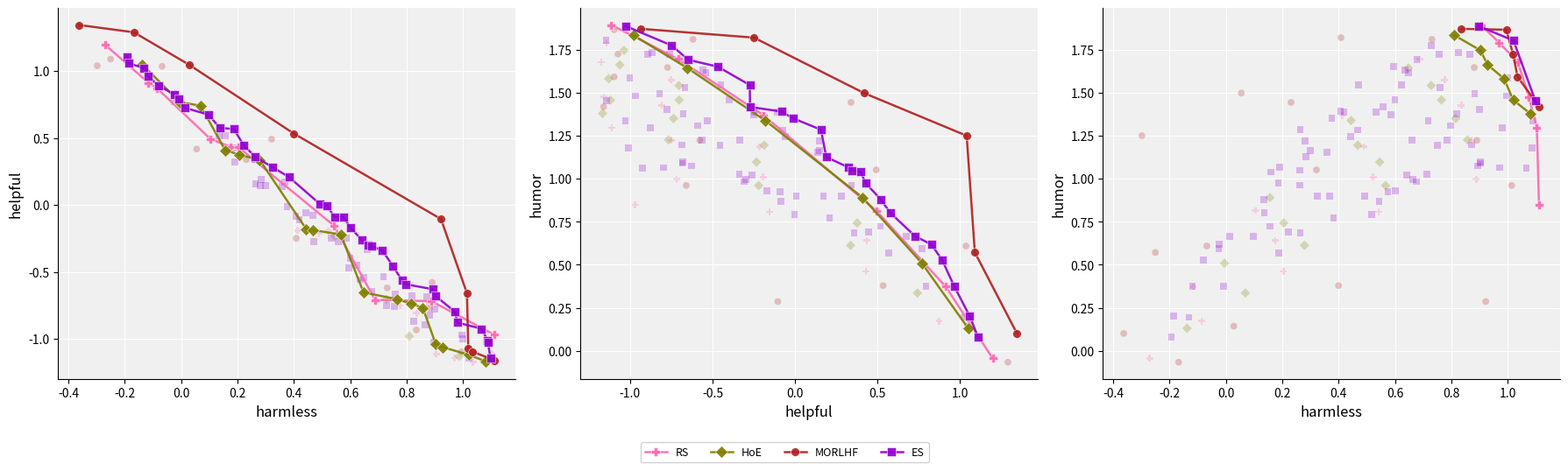

This figure's Python source:
import os
import numpy as np
import matplotlib.pyplot as plt

pts_es_12 = np.array([
    [ 0.5330, -0.2477], [ 0.7295, -0.7489], [ 0.2629,  0.3424], [ 1.0874, -1.0093], [ 0.6228, -0.4495],
    [ 0.1366,  0.5765], [ 0.8926, -0.6290], [ 0.2643,  0.1571], [ 0.8966, -1.0273], [-0.0797,  0.8909],
    [ 0.5751, -0.0900], [ 0.5956, -0.4685], [ 0.9719, -0.7977], [ 1.0976, -1.1441], [ 0.3825,  0.2091],
    [ 0.7139, -0.3380], [ 0.6023, -0.1719], [ 0.6774, -0.6462], [ 0.4709, -0.2743], [ 0.9007, -0.7773],
    [ 0.2838,  0.1885], [ 0.0978,  0.6738], [ 0.1863,  0.4280], [ 0.4071, -0.0826], [ 0.1870,  0.5665],
    [-0.1861,  1.0582], [ 1.0207, -1.1452], [ 0.3250,  0.2817], [ 1.0659, -0.9242], [ 0.6624, -0.2974],
    [ 0.6345, -0.5578], [ 0.4929,  0.0066], [ 0.1603,  0.3970], [ 0.9028, -0.6798], [ 0.9966, -0.9692],
    [ 0.5588, -0.2733], [ 0.7968, -0.5916], [-0.0254,  0.7694], [ 0.8259, -0.8660], [ 0.2617,  0.3418],
    [ 0.7837, -0.5619], [-0.1181,  0.9638], [ 1.0886, -1.0284], [ 0.4430, -0.0595], [ 0.2640,  0.3577],
    [ 0.9020, -0.6832], [ 0.7562, -0.7591], [ 0.9800, -0.8779], [ 0.4197, -0.1096], [ 0.5439, -0.0875],
    [ 0.8201, -0.6778], [ 0.0128,  0.7262], [-0.1927,  1.1089], [ 0.3763, -0.0132], [ 0.2222,  0.4469],
    [ 0.1905,  0.3226], [ 0.3006,  0.1466], [ 0.3686,  0.1717], [ 0.5166, -0.0035], [ 0.6763, -0.3093],
    [ 0.4676, -0.0755], [ 0.8649, -0.8945], [ 0.6593, -0.3361], [-0.0071,  0.7929], [ 0.5861, -0.2496],
    [ 0.7180, -0.5335], [-0.0236,  0.8258], [ 0.9997, -1.0016], [ 0.3594,  0.1385], [ 0.8827, -0.8210],
    [ 0.7592, -0.6676], [ 0.6486, -0.5403], [ 0.1345,  0.5190], [-0.1309,  1.0215], [ 0.2812,  0.1449],
    [ 0.7509, -0.4549], [ 0.8713, -0.6858], [ 0.1562,  0.5167], [ 0.5997, -0.3991], [ 0.6414, -0.2618],
]) # harmless-helpful

pts_es_23 = np.array([
    [-0.2477,  1.3869], [-0.7489,  1.7739], [ 0.3424,  1.0486], [-1.0093,  1.1800], [-0.4495,  1.5425],
    [ 0.5765,  0.8020], [-0.6290,  1.0738], [ 0.1571,  1.2842], [-1.0273,  1.8864], [ 0.8909,  0.5281],
    [-0.0900,  0.9261], [-0.4685,  1.6505], [-0.7977,  1.0635], [-1.1441,  1.4544], [ 0.2091,  0.7699],
    [-0.3380,  1.0252], [-0.1719,  0.9274], [-0.6462,  1.6901], [-0.2743,  1.5434], [-0.7773,  1.4022],
    [ 0.1885,  1.1258], [ 0.6738,  0.6631], [ 0.4280,  0.9737], [-0.0826,  1.3900], [ 0.5665,  0.5701],
    [ 1.0582,  0.2013], [-1.1452,  1.8020], [ 0.2817,  0.8974], [-0.9242,  1.0600], [-0.2974,  0.9970],
    [-0.5578,  1.6312], [ 0.0066,  0.8975], [ 0.3970,  1.0388], [-0.6798,  1.0960], [-0.9692,  1.4806],
    [-0.2733,  1.4166], [-0.5916,  1.3083], [ 0.7694,  0.5933], [-0.8660,  1.7324], [ 0.3418,  0.9622],
    [-0.5619,  1.2226], [ 0.9638,  0.3757], [-1.0284,  1.3373], [-0.0595,  1.2463], [ 0.3577,  0.6836],
    [-0.6832,  1.0890], [-0.7591,  1.7243], [-0.8779,  1.2967], [-0.1096,  1.3859], [-0.0875,  0.8665],
    [-0.6778,  1.3780], [ 0.7262,  0.6668], [ 1.1089,  0.0791], [-0.0132,  1.3511], [ 0.4469,  0.6907],
    [ 0.3226,  1.0657], [ 0.1466,  1.1616], [ 0.1717,  0.8969], [-0.0035,  0.7939], [-0.3093,  0.9832],
    [-0.0755,  1.2827], [-0.8945,  1.7240], [-0.3361,  1.2231], [ 0.7929,  0.3745], [-0.2496,  1.3722],
    [-0.5335,  1.3361], [ 0.8258,  0.6177], [-1.0016,  1.5832], [ 0.1385,  1.1531], [-0.8210,  1.4928],
    [-0.6676,  1.5281], [-0.5403,  1.6171], [ 0.5190,  0.8797], [ 1.0215,  0.1946], [ 0.1449,  1.2208],
    [-0.4549,  1.1927], [-0.6858,  1.1960], [ 0.5167,  0.7235], [-0.3991,  1.4579], [-0.2618,  1.0220],
]) # helpful-humor

pts_es_13 = np.array([
    [ 0.5330,  1.3869], [ 0.7295,  1.7739], [ 0.2629,  1.0486], [ 1.0874,  1.1800], [ 0.6228,  1.5425],
    [ 0.1366,  0.8020], [ 0.8926,  1.0738], [ 0.2643,  1.2842], [ 0.8966,  1.8864], [-0.0797,  0.5281],
    [ 0.5751,  0.9261], [ 0.5956,  1.6505], [ 0.9719,  1.0635], [ 1.0976,  1.4544], [ 0.3825,  0.7699],
    [ 0.7139,  1.0252], [ 0.6023,  0.9274], [ 0.6774,  1.6901], [ 0.4709,  1.5434], [ 0.9007,  1.4022],
    [ 0.2838,  1.1258], [ 0.0978,  0.6631], [ 0.1863,  0.9737], [ 0.4071,  1.3900], [ 0.1870,  0.5701],
    [-0.1861,  0.2013], [ 1.0207,  1.8020], [ 0.3250,  0.8974], [ 1.0659,  1.0600], [ 0.6624,  0.9970],
    [ 0.6345,  1.6312], [ 0.4929,  0.8975], [ 0.1603,  1.0388], [ 0.9028,  1.0960], [ 0.9966,  1.4806],
    [ 0.5588,  1.4166], [ 0.7968,  1.3083], [-0.0254,  0.5933], [ 0.8259,  1.7324], [ 0.2617,  0.9622],
    [ 0.7837,  1.2226], [-0.1181,  0.3757], [ 1.0886,  1.3373], [ 0.4430,  1.2463], [ 0.2640,  0.6836],
    [ 0.9020,  1.0890], [ 0.7562,  1.7243], [ 0.9800,  1.2967], [ 0.4197,  1.3859], [ 0.5439,  0.8665],
    [ 0.8201,  1.3780], [ 0.0128,  0.6668], [-0.1927,  0.0791], [ 0.3763,  1.3511], [ 0.2222,  0.6907],
    [ 0.1905,  1.0657], [ 0.3006,  1.1616], [ 0.3686,  0.8969], [ 0.5166,  0.7939], [ 0.6763,  0.9832],
    [ 0.4676,  1.2827], [ 0.8649,  1.7240], [ 0.6593,  1.2231], [-0.0071,  0.3745], [ 0.5861,  1.3722],
    [ 0.7180,  1.3361], [-0.0236,  0.6177], [ 0.9997,  1.5832], [ 0.3594,  1.1531], [ 0.8827,  1.4928],
    [ 0.7592,  1.5281], [ 0.6486,  1.6171], [ 0.1345,  0.8797], [-0.1309,  0.1946], [ 0.2812,  1.2208],
    [ 0.7509,  1.1927], [ 0.8713,  1.1960], [ 0.1562,  0.7235], [ 0.5997,  1.4579], [ 0.6414,  1.0220],
]) # harmless-humor

pts_rs_12 = np.array([
    [  0.9052, -1.1137], [  0.6883, -0.7087], [  0.4135, -0.1903], [  0.1048,  0.4914], [ -0.1154,  0.9125],
    [ -0.2699,  1.1970], [  0.9698, -1.1419], [  0.7765, -0.7512], [  0.4896, -0.2160], [  0.1753,  0.4353],
    [ -0.0858,  0.8728], [  1.0359, -1.1739], [  0.8353, -0.8072], [  0.5226, -0.1937], [  0.2043,  0.4297],
    [  1.0749, -1.1593], [  0.8715, -0.7501], [  0.5425, -0.1542], [  1.1035, -1.1108], [  0.8885, -0.7185],
    [  1.1109, -0.9689],
]) # harmless-helpful

pts_rs_23 = np.array([
    [ -1.1137,  1.8926], [ -0.7087,  1.6944], [ -0.1903,  1.3675], [  0.4914,  0.8144], [  0.9125,  0.3730],
    [  1.1970, -0.0431], [ -1.1419,  1.7894], [ -0.7512,  1.5731], [ -0.2160,  1.1860], [  0.4353,  0.6411],
    [  0.8728,  0.1736], [ -1.1739,  1.6769], [ -0.8072,  1.4256], [ -0.1937,  1.0095], [  0.4297,  0.4622],
    [ -1.1593,  1.4754], [ -0.7501,  1.2222], [ -0.1542,  0.8083], [ -1.1108,  1.2955], [ -0.7185,  0.9973],
    [ -0.9689,  0.8478],
]) # helpful-humor

pts_rs_13 = np.array([
    [  0.9052,  1.8926], [  0.6883,  1.6944], [  0.4135,  1.3675], [  0.1048,  0.8144], [ -0.1154,  0.3730],
    [ -0.2699, -0.0431], [  0.9698,  1.7894], [  0.7765,  1.5731], [  0.4896,  1.1860], [  0.1753,  0.6411],
    [ -0.0858,  0.1736], [  1.0359,  1.6769], [  0.8353,  1.4256], [  0.5226,  1.0095], [  0.2043,  0.4622],
    [  1.0749,  1.4754], [  0.8715,  1.2222], [  0.5425,  0.8083], [  1.1035,  1.2955], [  0.8885,  0.9973],
    [  1.1109,  0.8478],
]) # harmless-humor

pts_hoe_12 = np.array([
    [  0.8099, -0.9803], [  0.6474, -0.6529], [  0.4443, -0.1807], [  0.1565,  0.4093], [ -0.0047,  0.7685],
    [ -0.1375,  1.0489], [  0.9031, -1.0366], [  0.7285, -0.7040], [  0.4681, -0.1874], [  0.2057,  0.3761],
    [  0.0693,  0.7412], [  0.9289, -1.0618], [  0.7649, -0.7028], [  0.5460, -0.2341], [  0.2790,  0.3365],
    [  0.9872, -1.1295], [  0.8155, -0.7365], [  0.5667, -0.2208], [  1.0197, -1.1184], [  0.8576, -0.7672],
    [  1.0794, -1.1664],
]) # harmless-helpful

pts_hoe_23 = np.array([
    [ -0.9803,  1.8336], [ -0.6529,  1.6427], [ -0.1807,  1.3378], [  0.4093,  0.8903], [  0.7685,  0.5089],
    [  1.0489,  0.1312], [ -1.0366,  1.7454], [ -0.7040,  1.5409], [ -0.1874,  1.1943], [  0.3761,  0.7431],
    [  0.7412,  0.3361], [ -1.0618,  1.6610], [ -0.7028,  1.4572], [ -0.2341,  1.0964], [  0.3365,  0.6127],
    [ -1.1295,  1.5805], [ -0.7365,  1.3496], [ -0.2208,  0.9601], [ -1.1184,  1.4564], [ -0.7672,  1.2256],
    [ -1.1664,  1.3790],
]) # helpful-humor

pts_hoe_13 = np.array([
    [  0.8099,  1.8336], [  0.6474,  1.6427], [  0.4443,  1.3378], [  0.1565,  0.8903], [ -0.0047,  0.5089],
    [ -0.1375,  0.1312], [  0.9031,  1.7454], [  0.7285,  1.5409], [  0.4681,  1.1943], [  0.2057,  0.7431],
    [  0.0693,  0.3361], [  0.9289,  1.6610], [  0.7649,  1.4572], [  0.5460,  1.0964], [  0.2790,  0.6127],
    [  0.9872,  1.5805], [  0.8155,  1.3496], [  0.5667,  0.9601], [  1.0197,  1.4564], [  0.8576,  1.2256],
    [  1.0794,  1.3790],
]) # harmless-humor


pts_morl_12 = np.array([
    [  0.8348, -0.9329], [  0.4085, -0.2494], [  0.0552,  0.4179], [ -0.2975,  1.0396], [ -0.2500,  1.0892],
    [ -0.3621,  1.3443], [  0.9950, -1.0957], [  0.7313, -0.6186], [  0.2314,  0.3388], [ -0.0673,  1.0356],
    [ -0.1673,  1.2895], [  1.0189, -1.0732], [  0.8815, -0.7728], [  0.3214,  0.4914], [  0.0284,  1.0476],
    [  1.0349, -1.0961], [  0.8906, -0.5773], [  0.3999,  0.5335], [  1.1122, -1.1601], [  0.9221, -0.1048],
    [  1.0142, -0.6596],
]) # harmless-helpful

pts_morl_23 = np.array([
    [ -0.9329,  1.8701], [ -0.2494,  1.8191], [  0.4179,  1.4971], [  1.0396,  1.2494], [  1.0892,  0.5716],
    [  1.3443,  0.1011], [ -1.0957,  1.8648], [ -0.6186,  1.8092], [  0.3388,  1.4428], [  1.0356,  0.6091],
    [  1.2895, -0.0656], [ -1.0732,  1.7237], [ -0.7728,  1.6454], [  0.4914,  1.0513], [  1.0476,  0.1437],
    [ -1.0961,  1.5912], [ -0.5773,  1.2228], [  0.5335,  0.3792], [ -1.1601,  1.4175], [ -0.1048,  0.2865],
    [ -0.6596,  0.9607],
]) # helpful-humor

pts_morl_13 = np.array([
    [  0.8348,  1.8701], [  0.4085,  1.8191], [  0.0552,  1.4971], [ -0.2975,  1.2494], [ -0.2500,  0.5716],
    [ -0.3621,  0.1011], [  0.9950,  1.8648], [  0.7313,  1.8092], [  0.2314,  1.4428], [ -0.0673,  0.6091],
    [ -0.1673, -0.0656], [  1.0189,  1.7237], [  0.8815,  1.6454], [  0.3214,  1.0513], [  0.0284,  0.1437],
    [  1.0349,  1.5912], [  0.8906,  1.2228], [  0.3999,  0.3792], [  1.1122,  1.4175], [  0.9221,  0.2865],
    [  1.0142,  0.9607],
]) # harmless-humor


def pareto_mask(pts):
    mask = np.ones(len(pts), dtype=bool)
    for i, p in enumerate(pts):
        for j, q in enumerate(pts):
            if i != j and np.all(q >= p) and np.any(q > p):
                mask[i] = False
                break
    return mask


def pf_sorted(pts):
    pf = pts[pareto_mask(pts)]
    return pf[np.argsort(pf[:, 0])]   # sort by reward (col0)


# (name, color, marker, markersize)
methods = [
    ('RS',     '#FF69B4', 'P',  7),
    ('HoE',    '#808000', 'D',  7),
    ('MORLHF', '#B22222', 'o',  7),
    ('ES',     '#9400D3', 's',  7),
]

# (suffix, xlabel, ylabel)
pairs = [
    ('12', 'harmless', 'helpful'),
    ('23', 'helpful',  'humor'),
    ('13', 'harmless', 'humor'),
]

pts_lookup = {
    ('RS',     '12'): pts_rs_12,   ('RS',     '23'): pts_rs_23,   ('RS',     '13'): pts_rs_13,
    ('HoE',    '12'): pts_hoe_12,  ('HoE',    '23'): pts_hoe_23,  ('HoE',    '13'): pts_hoe_13,
    ('MORLHF', '12'): pts_morl_12, ('MORLHF', '23'): pts_morl_23, ('MORLHF', '13'): pts_morl_13,
    ('ES',     '12'): pts_es_12,   ('ES',     '23'): pts_es_23,   ('ES',     '13'): pts_es_13,
}

fig, axes = plt.subplots(1, 3, figsize=(18, 5))
fig.patch.set_facecolor('white')

for ax, (suffix, xlabel, ylabel) in zip(axes, pairs):
    ax.set_facecolor('#f0f0f0')
    ax.grid(True, color='white', lw=0.8, zorder=0)

    for name, col, mk, ms in methods:
        pts = pts_lookup[(name, suffix)]
        msk = pareto_mask(pts)
        pf  = pf_sorted(pts)

        if (~msk).any():
            ax.scatter(pts[~msk, 0], pts[~msk, 1],
                       c=col, marker=mk, s=(ms * 0.8) ** 2,
                       alpha=0.25, edgecolors='none', zorder=3)

        ax.plot(pf[:, 0], pf[:, 1],
                color=col, marker=mk, linestyle='-',
                linewidth=1.8, markersize=ms, alpha=0.92,
                label=name, zorder=5,
                markeredgecolor='white', markeredgewidth=0.4)

    ax.set_xlabel(xlabel, fontsize=12)
    ax.set_ylabel(ylabel, fontsize=12)
    ax.spines['top'].set_visible(False)
    ax.spines['right'].set_visible(False)
    ax.tick_params(labelsize=10)

handles, labels = axes[-1].get_legend_handles_labels()
fig.legend(handles, labels, fontsize=9, framealpha=0.9,
           facecolor='white', edgecolor='#cccccc',
           loc='lower center', ncol=len(methods),
           bbox_to_anchor=(0.5, -0.08))

plt.tight_layout()
os.makedirs('plots', exist_ok=True)
plt.savefig('plots/assistant_pareto.png', dpi=150, bbox_inches='tight', facecolor='white', edgecolor='none')
plt.savefig('plots/assistant_pareto.svg', format='svg', bbox_inches='tight', facecolor='white', edgecolor='none')
print("Saved: plots/assistant_pareto.png and plots/assistant_pareto.svg")
